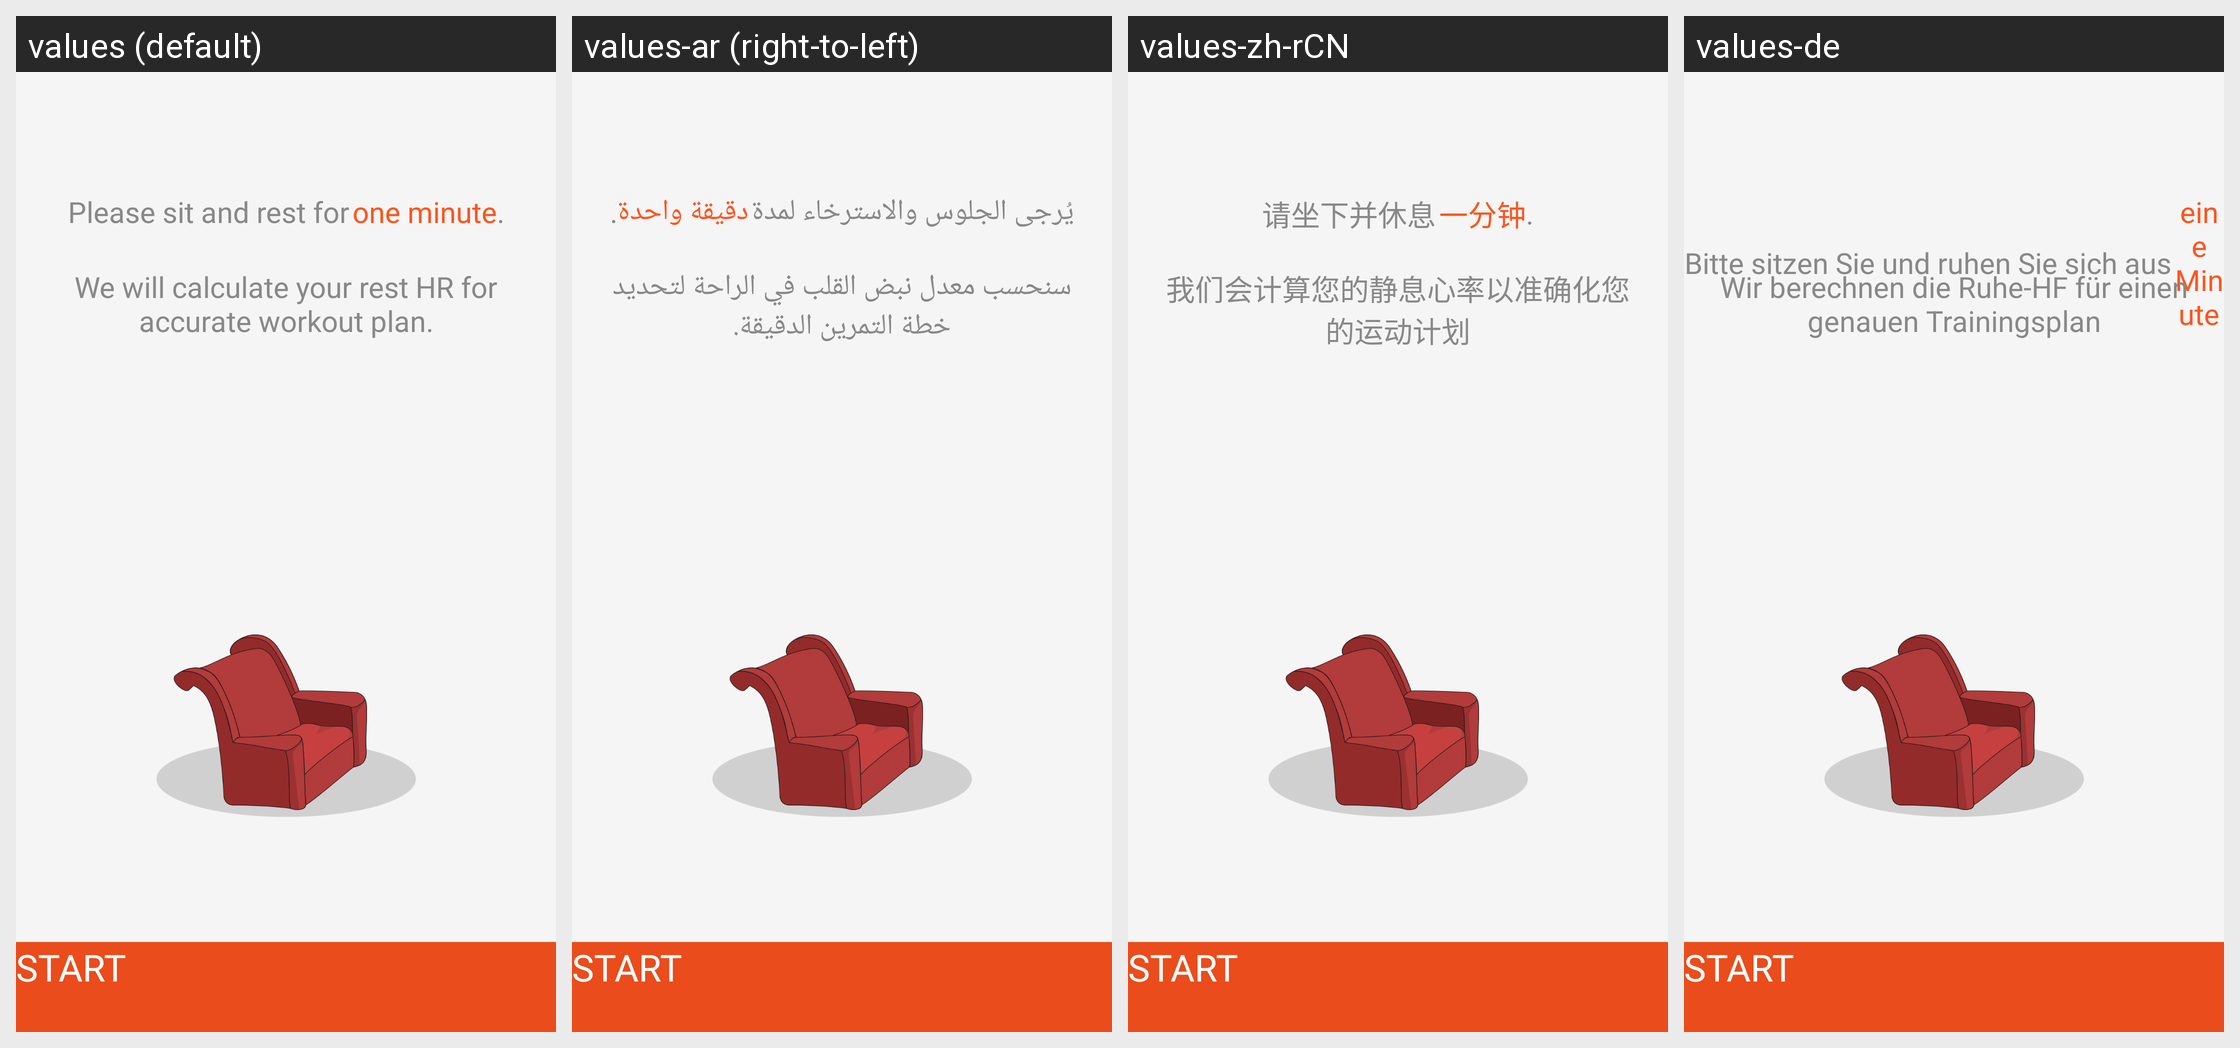

Here is an Android app screen in its default locale and in the app's own translations. Write out the translated-string differences for the strings that appear on this screen.
Android screen res/layout/activity_rest_hr.xml rendered under 4 locales, left to right: values (default), values-ar (right-to-left), values-zh-rCN, values-de. Device: Nexus 5 (rendered at 1080×1920; each locale shown at half size, 540×960, under a caption strip naming it); theme ActionBar.
Other locales in the repository, not shown: values-af, values-am, values-as, values-az, values-be, values-bg, values-bn, values-bs, values-ca, values-cs, values-da, values-el, values-en-rAU, values-en-rCA, values-en-rGB, values-en-rIN, values-es, values-es-rUS, values-et, values-eu, values-fa, values-fi, values-fr, values-fr-rCA, values-gl, values-gu, values-hi, values-hr, values-hu, values-hy, values-id, values-in, values-is, values-it, values-iw, values-ja, values-ka, values-kk, values-km, values-kn, values-ko, values-ky, values-lo, values-lt, values-lv, values-mk, values-ml, values-mn, values-mr, values-ms, values-my, values-nb, values-ne, values-nl, values-or, values-pa, values-pl, values-pt, values-pt-rBR, values-pt-rPT, values-ro, values-ru, values-ru-rRU, values-si, values-sk, values-sl, values-sq, values-sr, values-sv, values-sw, values-ta, values-te, values-th, values-tl, values-tr, values-uk, values-ur, values-uz, values-vi, values-zh, values-zh-rHK, values-zh-rTW, values-zu.
Strings drawn on this screen, with the default value and each locale's value (text and hints the layout hard-codes, and strings that could not be matched under every locale, appear in the picture but are not listed):

str_rest_hr__please_sit_and_rest_for
  values: Please sit and rest for
  values-ar: يُرجى الجلوس والاسترخاء لمدة
  values-zh-rCN: 请坐下并休息
  values-de: Bitte sitzen Sie und ruhen Sie sich aus

str_rest_hr__one_minute
  values: one minute
  values-ar: دقيقة واحدة
  values-zh-rCN: 一分钟
  values-de: eine Minute

str_rest_hr__testing_desc
  values: We will calculate your rest HR for accurate workout plan.
  values-ar: سنحسب معدل نبض القلب في الراحة لتحديد خطة التمرين الدقيقة.
  values-zh-rCN: 我们会计算您的静息心率以准确化您的运动计划
  values-de: Wir berechnen die Ruhe-HF für einen genauen Trainingsplan

start
  values: Start
  values-ar: Start  [not translated; the default value is used]
  values-zh-rCN: Start  [not translated; the default value is used]
  values-de: Start  [not translated; the default value is used]
